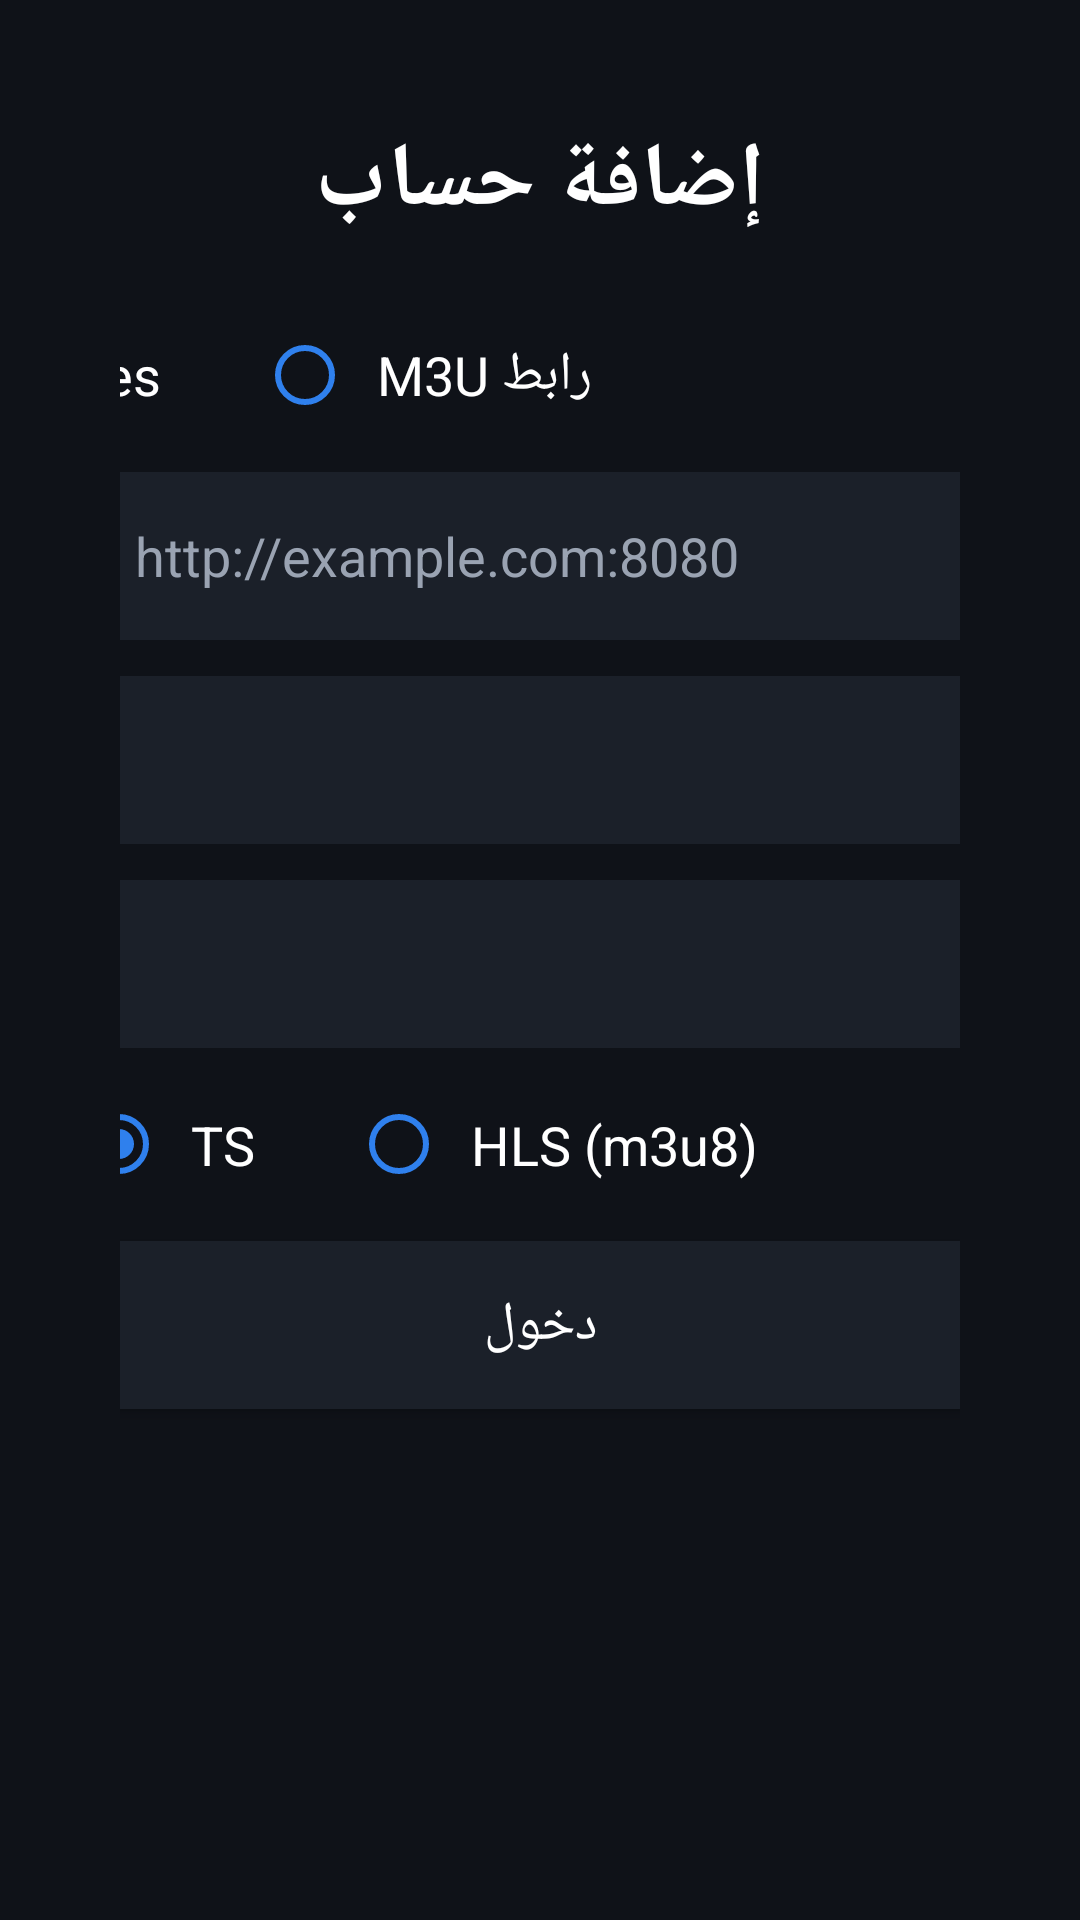

Layout XML and referenced resources for this Android screen:
<!-- AndroidManifest.xml: application theme AppTheme -->
<!-- res/layout/activity_login.xml -->
<?xml version="1.0" encoding="utf-8"?>
<ScrollView xmlns:android="http://schemas.android.com/apk/res/android"
    android:layout_width="match_parent"
    android:layout_height="match_parent">

    <LinearLayout
        android:layout_width="match_parent"
        android:layout_height="wrap_content"
        android:gravity="center_horizontal"
        android:orientation="vertical"
        android:padding="40dp">

        <TextView
            android:layout_width="wrap_content"
            android:layout_height="wrap_content"
            android:text="@string/add_account"
            android:textColor="@color/text"
            android:textSize="30sp"
            android:textStyle="bold" />

        <LinearLayout
            android:layout_width="560dp"
            android:layout_height="wrap_content"
            android:layout_marginTop="24dp"
            android:orientation="vertical">

            <RadioGroup
                android:id="@+id/typeGroup"
                android:layout_width="wrap_content"
                android:layout_height="wrap_content"
                android:checkedButton="@+id/rbXtream"
                android:orientation="horizontal">

                <RadioButton
                    android:id="@+id/rbXtream"
                    style="@style/Radio"
                    android:text="@string/xtream" />

                <RadioButton
                    android:id="@+id/rbM3u"
                    style="@style/Radio"
                    android:text="@string/m3u" />
            </RadioGroup>

            <LinearLayout
                android:id="@+id/xtreamBox"
                android:layout_width="match_parent"
                android:layout_height="wrap_content"
                android:orientation="vertical">

                <EditText
                    android:id="@+id/server"
                    style="@style/Input"
                    android:hint="@string/server_hint"
                    android:inputType="textUri"
                    android:textDirection="ltr" />

                <EditText
                    android:id="@+id/user"
                    style="@style/Input"
                    android:hint="@string/user_hint"
                    android:inputType="text"
                    android:textDirection="ltr" />

                <EditText
                    android:id="@+id/pass"
                    style="@style/Input"
                    android:hint="@string/pass_hint"
                    android:inputType="textPassword"
                    android:textDirection="ltr" />

                <LinearLayout
                    android:layout_width="match_parent"
                    android:layout_height="wrap_content"
                    android:layout_marginTop="12dp"
                    android:gravity="center_vertical"
                    android:orientation="horizontal">

                    <TextView
                        android:layout_width="wrap_content"
                        android:layout_height="wrap_content"
                        android:layout_marginEnd="16dp"
                        android:text="@string/format_label"
                        android:textColor="@color/text_dim"
                        android:textSize="16sp" />

                    <RadioGroup
                        android:layout_width="wrap_content"
                        android:layout_height="wrap_content"
                        android:checkedButton="@+id/rbTs"
                        android:orientation="horizontal">

                        <RadioButton
                            android:id="@+id/rbTs"
                            style="@style/Radio"
                            android:text="TS" />

                        <RadioButton
                            android:id="@+id/rbHls"
                            style="@style/Radio"
                            android:text="HLS (m3u8)" />
                    </RadioGroup>
                </LinearLayout>
            </LinearLayout>

            <LinearLayout
                android:id="@+id/m3uBox"
                android:layout_width="match_parent"
                android:layout_height="wrap_content"
                android:orientation="vertical"
                android:visibility="gone">

                <EditText
                    android:id="@+id/m3uUrl"
                    style="@style/Input"
                    android:hint="@string/m3u_hint"
                    android:inputType="textUri"
                    android:textDirection="ltr" />
            </LinearLayout>

            <Button
                android:id="@+id/btnLogin"
                style="@style/SmallButton"
                android:layout_width="match_parent"
                android:layout_marginStart="0dp"
                android:layout_marginEnd="0dp"
                android:layout_marginTop="24dp"
                android:text="@string/login" />

            <ProgressBar
                android:id="@+id/progress"
                android:layout_width="wrap_content"
                android:layout_height="wrap_content"
                android:layout_gravity="center_horizontal"
                android:layout_marginTop="16dp"
                android:visibility="gone" />

            <TextView
                android:id="@+id/error"
                android:layout_width="match_parent"
                android:layout_height="wrap_content"
                android:layout_marginTop="16dp"
                android:gravity="center"
                android:textColor="@color/error"
                android:textSize="18sp"
                android:visibility="gone" />
        </LinearLayout>
    </LinearLayout>
</ScrollView>
<!-- resources referenced by this layout -->
<resources>
  <color name="error">#FF6B6B</color>
  <color name="text">#FFFFFF</color>
  <color name="text_dim">#9AA3B2</color>
  <string name="add_account">إضافة حساب</string>
  <string name="format_label">صيغة البث المباشر:</string>
  <string name="login">دخول</string>
  <string name="m3u">رابط M3U</string>
  <string name="m3u_hint">رابط قائمة M3U</string>
  <string name="pass_hint">كلمة المرور</string>
  <string name="server_hint">رابط السيرفر، مثال: http://example.com:8080</string>
  <string name="user_hint">اسم المستخدم</string>
  <string name="xtream">Xtream Codes</string>
  <style name="Radio">
          <item name="android:layout_width">wrap_content</item>
          <item name="android:layout_height">wrap_content</item>
          <item name="android:layout_marginEnd">24dp</item>
          <item name="android:padding">8dp</item>
          <item name="android:background">@drawable/bg_item</item>
          <item name="android:textColor">@color/text</item>
          <item name="android:textSize">18sp</item>
          <item name="buttonTint">@color/accent</item>
      </style>
  <style name="SmallButton" parent="HomeButton">
          <item name="android:layout_width">wrap_content</item>
          <item name="android:layout_height">56dp</item>
          <item name="android:paddingLeft">32dp</item>
          <item name="android:paddingRight">32dp</item>
          <item name="android:textSize">18sp</item>
      </style>
  <style name="AppTheme" parent="Theme.AppCompat.NoActionBar">
          <item name="android:windowBackground">@color/bg</item>
          <item name="colorPrimary">@color/accent</item>
          <item name="colorPrimaryDark">@color/bg</item>
          <item name="colorAccent">@color/accent</item>
          <item name="android:textColorPrimary">@color/text</item>
          <item name="android:textColorSecondary">@color/text_dim</item>
      </style>
  <!-- drawable bg_input (drawable) -->
  <?xml version="1.0" encoding="utf-8"?>
  <selector xmlns:android="http://schemas.android.com/apk/res/android">
      <item android:state_focused="true">
          <shape>
              <solid android:color="@color/panel" />
              <stroke android:width="3dp" android:color="@color/accent" />
              <corners android:radius="10dp" />
          </shape>
      </item>
      <item>
          <shape>
              <solid android:color="@color/panel" />
              <corners android:radius="10dp" />
          </shape>
      </item>
  </selector>
  <color name="accent">#2F80ED</color>
  <style name="HomeButton">
          <item name="android:layout_width">220dp</item>
          <item name="android:layout_height">130dp</item>
          <item name="android:layout_margin">12dp</item>
          <item name="android:background">@drawable/bg_button</item>
          <item name="android:textColor">@color/text</item>
          <item name="android:textSize">24sp</item>
          <item name="android:textAllCaps">false</item>
          <item name="android:focusable">true</item>
      </style>
  <color name="bg">#0F1218</color>
  <color name="panel">#1B2029</color>
  <color name="selected">#33405A</color>
  <!-- drawable bg_button (drawable) -->
  <?xml version="1.0" encoding="utf-8"?>
  <selector xmlns:android="http://schemas.android.com/apk/res/android">
      <item android:state_focused="true">
          <shape>
              <solid android:color="@color/accent" />
              <stroke android:width="3dp" android:color="@color/text" />
              <corners android:radius="14dp" />
          </shape>
      </item>
      <item>
          <shape>
              <solid android:color="@color/panel" />
              <corners android:radius="14dp" />
          </shape>
      </item>
  </selector>
</resources>
